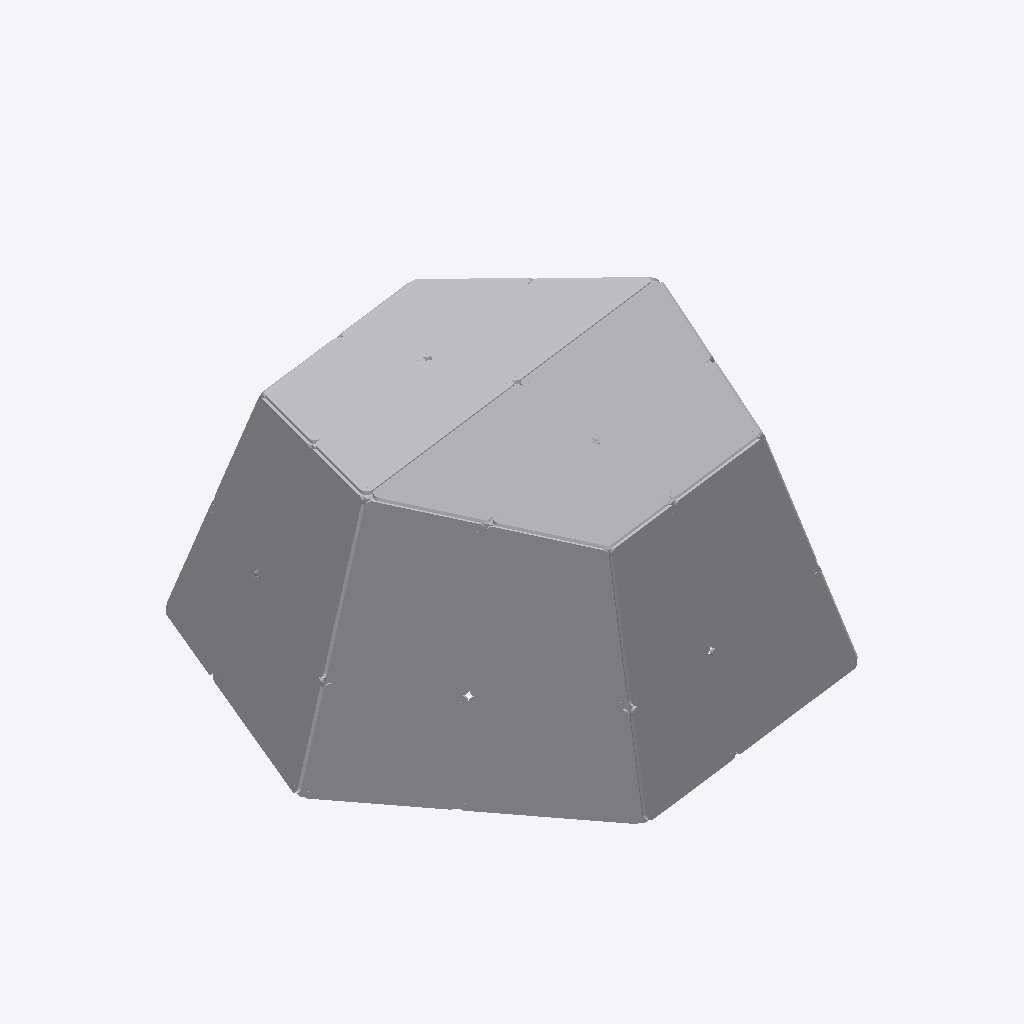
Isometric view of an IFC building model (IFC-SPF (STEP), schema IFC4, length unit millimetre), seen from the south-west, elements coloured by IFC class (only those large enough to see are counted): 29 other elements (light grey).
Extent 7.0 m × 6.5 m × 3.1 m (x, y, z). Storeys (1): Default Building Storey at 0.00 m. Elements (64): 64 IfcBuildingElementProxy.

HEADER;
FILE_DESCRIPTION(('ViewDefinition [CoordinationView_V2.0]'),'2;1');
FILE_NAME('X:\\Desktop\\C-07.ifc','2022-08-22T13:49:32',(''),('',''),'','TopSolid 7.15.400.205','');
FILE_SCHEMA(('IFC4'));
ENDSEC;
DATA;
#1=IFCPROJECT('2nrJ8xJTT5YAQaKidcTXWY',#2,'PAVILLON',$,$,$,$,(#4),#27);
#28=IFCSITE('1ys2maPTb4PBRZYzcOatCA',#2,'Default Site',$,$,#29,$,$,.ELEMENT.,$,$,$,$,$);
#32=IFCBUILDING('04m1lb02LBevuKLMD4yDIc',#2,'Default Building',$,$,#33,$,$,.ELEMENT.,$,$,$);
#39=IFCBUILDINGSTOREY('17rxnyqOP1oOgwva4Z3ZBT',#2,'Default Building Storey',$,$,#40,$,$,.ELEMENT.,$);
#21337=IFCBUILDINGELEMENTPROXY('1A$waelujBW9A9NpzDdlnX',#2,'MULTI PANNEAU - M4 - B1','PAN M4 - B1',$,#21338,#21343,$,$);
#22602=IFCBUILDINGELEMENTPROXY('1jhd52nMD9nxGAtneSrkGv',#2,'MULTI PANNEAU - M4 - B2','PAN M4 - B2',$,#22603,#22608,$,$);
#20067=IFCBUILDINGELEMENTPROXY('1fOs$JD49DDRSGc2CRjvH8',#2,'MULTI PANNEAU - M4 - A2','PAN M4 - A2',$,#20068,#20073,$,$);
#27764=IFCBUILDINGELEMENTPROXY('002zFVmyL8r8LG4sdz$VuI',#2,'MULTI PANNEAU - M5 - B2','PAN M5 - B2',$,#27765,#27770,$,$);
#18797=IFCBUILDINGELEMENTPROXY('0FC9wqyQ9ACvfKm791XprZ',#2,'MULTI PANNEAU - M4 - A1','PAN M4 - A1',$,#18798,#18803,$,$);
#36764=IFCBUILDINGELEMENTPROXY('3bdzmrLLr649MZZGvn44pG',#2,'MULTI PANNEAU - T1 - B1','PAN T1 - B1',$,#36765,#36770,$,$);
#38029=IFCBUILDINGELEMENTPROXY('2GFBKWCH58dBXZOmpvr0bC',#2,'MULTI PANNEAU - T1 - B2','PAN T1 - B2',$,#38030,#38035,$,$);
#25198=IFCBUILDINGELEMENTPROXY('1QdXcNLwjBOAKa2mliDE$H',#2,'MULTI PANNEAU - M5 - A2','PAN M5 - A2',$,#25199,#25204,$,$);
#17471=IFCBUILDINGELEMENTPROXY('1YibDu_1vEpw2Ldurv9$VH',#2,'MULTI PANNEAU - M3 - B2','PAN M3 - B2',$,#17472,#17477,$,$);
#26463=IFCBUILDINGELEMENTPROXY('3Rp_wHWGjBA9ewuoHM3Sv6',#2,'MULTI PANNEAU - M5 - B1','PAN M5 - B1',$,#26464,#26469,$,$);
#14900=IFCBUILDINGELEMENTPROXY('2ljvWgTDv9TAh7GIrZfKJq',#2,'MULTI PANNEAU - M3 - A2','PAN M3 - A2',$,#14901,#14906,$,$);
#39355=IFCBUILDINGELEMENTPROXY('28egJYIMj7TO1cs6ZI5YL7',#2,'MULTI PANNEAU - T2 - A1','PAN T2 - A1',$,#39356,#39361,$,$);
#35499=IFCBUILDINGELEMENTPROXY('2CeIKxu_f8hunaEEMckEpi',#2,'MULTI PANNEAU - T1 - A2','PAN T1 - A2',$,#35500,#35505,$,$);
#40656=IFCBUILDINGELEMENTPROXY('0yMrnCcLrAnAFV1tRci8JY',#2,'MULTI PANNEAU - T2 - A2','PAN T2 - A2',$,#40657,#40662,$,$);
#23933=IFCBUILDINGELEMENTPROXY('2IjfyAOqL7yfkqY8OeDez3',#2,'MULTI PANNEAU - M5 - A1','PAN M5 - A1',$,#23934,#23939,$,$);
#34193=IFCBUILDINGELEMENTPROXY('2hbkkEO85Cm8kSXCfBhdNX',#2,'MULTI PANNEAU - T1 - A1','PAN T1 - A1',$,#34194,#34199,$,$);
#16165=IFCBUILDINGELEMENTPROXY('3soadL6AfFLOicuYkfWKD4',#2,'MULTI PANNEAU - M3 - B1','PAN M3 - B1',$,#16166,#16171,$,$);
#41957=IFCBUILDINGELEMENTPROXY('2JQWjHmQv2eBF0XpFq9Mcj',#2,'MULTI PANNEAU - T2 - B1','PAN T2 - B1',$,#41958,#41963,$,$);
#43258=IFCBUILDINGELEMENTPROXY('1YeJKNPDfDpgii8zRSTN8v',#2,'MULTI PANNEAU - T2 - B2','PAN T2 - B2',$,#43259,#43264,$,$);
#13630=IFCBUILDINGELEMENTPROXY('2Cirvxp_T3AhiIfDn_qPow',#2,'MULTI PANNEAU - M3 - A1','PAN M3 - A1',$,#13631,#13636,$,$);
#31633=IFCBUILDINGELEMENTPROXY('3DBBhZWBP7bvFY6O62jly0',#2,'MULTI PANNEAU - M6 - B1','PAN M6 - B1',$,#31634,#31639,$,$);
#32898=IFCBUILDINGELEMENTPROXY('2yYlUNjmD6eR_$ZkvFhcWo',#2,'MULTI PANNEAU - M6 - B2','PAN M6 - B2',$,#32899,#32904,$,$);
#29090=IFCBUILDINGELEMENTPROXY('3aQG2oobD8RQWkyJutCMab',#2,'MULTI PANNEAU - M6 - A1','PAN M6 - A1',$,#29091,#29096,$,$);
#12335=IFCBUILDINGELEMENTPROXY('1K0XZlbBD2yu5Boj9AcufV',#2,'MULTI PANNEAU - M2 - B2','PAN M2 - B2',$,#12336,#12341,$,$);
#11070=IFCBUILDINGELEMENTPROXY('0_FNoo2VrDX8Fo5IwVC_MT',#2,'MULTI PANNEAU - M2 - B1','PAN M2 - B1',$,#11071,#11076,$,$);
#9769=IFCBUILDINGELEMENTPROXY('07DdWXC7H6OPttzeIWmEqJ',#2,'MULTI PANNEAU - M2 - A2','PAN M2 - A2',$,#9770,#9775,$,$);
#2846=IFCBUILDINGELEMENTPROXY('2u$6Dqx5DE0hNmS1Ek8Q5V',#2,'POUTRE = T1 - P4','',$,#2847,#2852,$,$);
#1444=IFCBUILDINGELEMENTPROXY('2xmf_Yt4PAZvzdaCIxbJrd',#2,'POUTRE = C4 - P2','',$,#1445,#1450,$,$);
#1539=IFCBUILDINGELEMENTPROXY('1oB914oy14c90RIkLTIhQ7',#2,'POUTRE = C4 - P3','',$,#1540,#1545,$,$);
ENDSEC;
